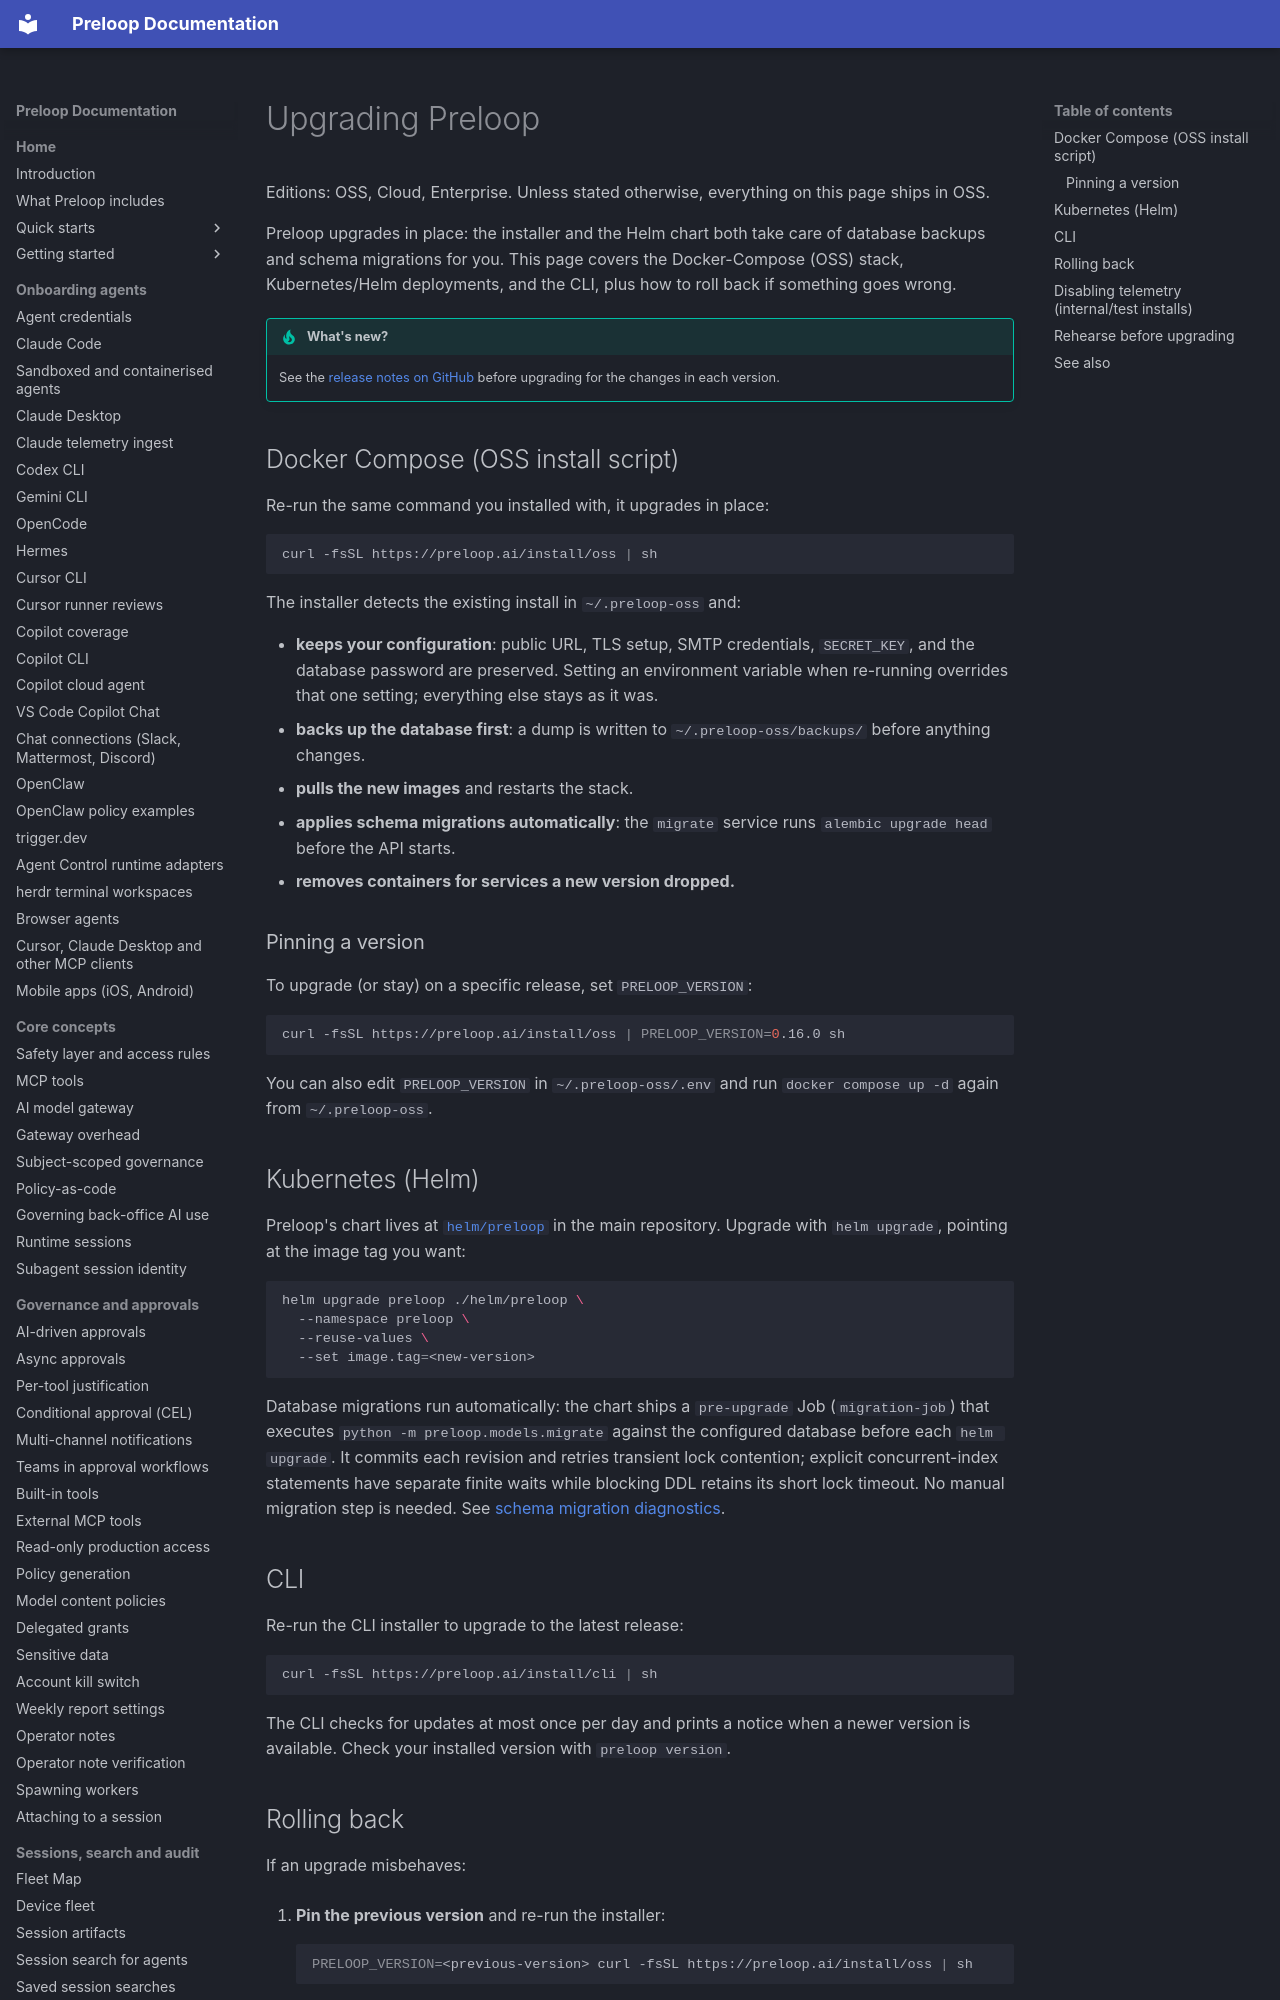

repository: preloop/preloop · page: operations/upgrade/index.html · generator: mkdocs

# Upgrading Preloop

Editions: OSS, Cloud, Enterprise. Unless stated otherwise, everything on this page ships in OSS.

Preloop upgrades in place: the installer and the Helm chart both take care of
database backups and schema migrations for you. This page covers the
Docker-Compose (OSS) stack, Kubernetes/Helm deployments, and the CLI, plus how
to roll back if something goes wrong.

!!! tip "What's new?"
    See the [release notes on GitHub](https://github.com/preloop/preloop/releases)
    before upgrading for the changes in each version.

## Docker Compose (OSS install script)

Re-run the same command you installed with, it upgrades in place:

```bash
curl -fsSL https://preloop.ai/install/oss | sh
```

The installer detects the existing install in `~/.preloop-oss` and:

- **keeps your configuration**: public URL, TLS setup, SMTP credentials,
  `SECRET_KEY`, and the database password are preserved. Setting an
  environment variable when re-running overrides that one setting; everything
  else stays as it was.
- **backs up the database first**: a dump is written to
  `~/.preloop-oss/backups/` before anything changes.
- **pulls the new images** and restarts the stack.
- **applies schema migrations automatically**: the `migrate` service runs
  `alembic upgrade head` before the API starts.
- **removes containers for services a new version dropped.**
